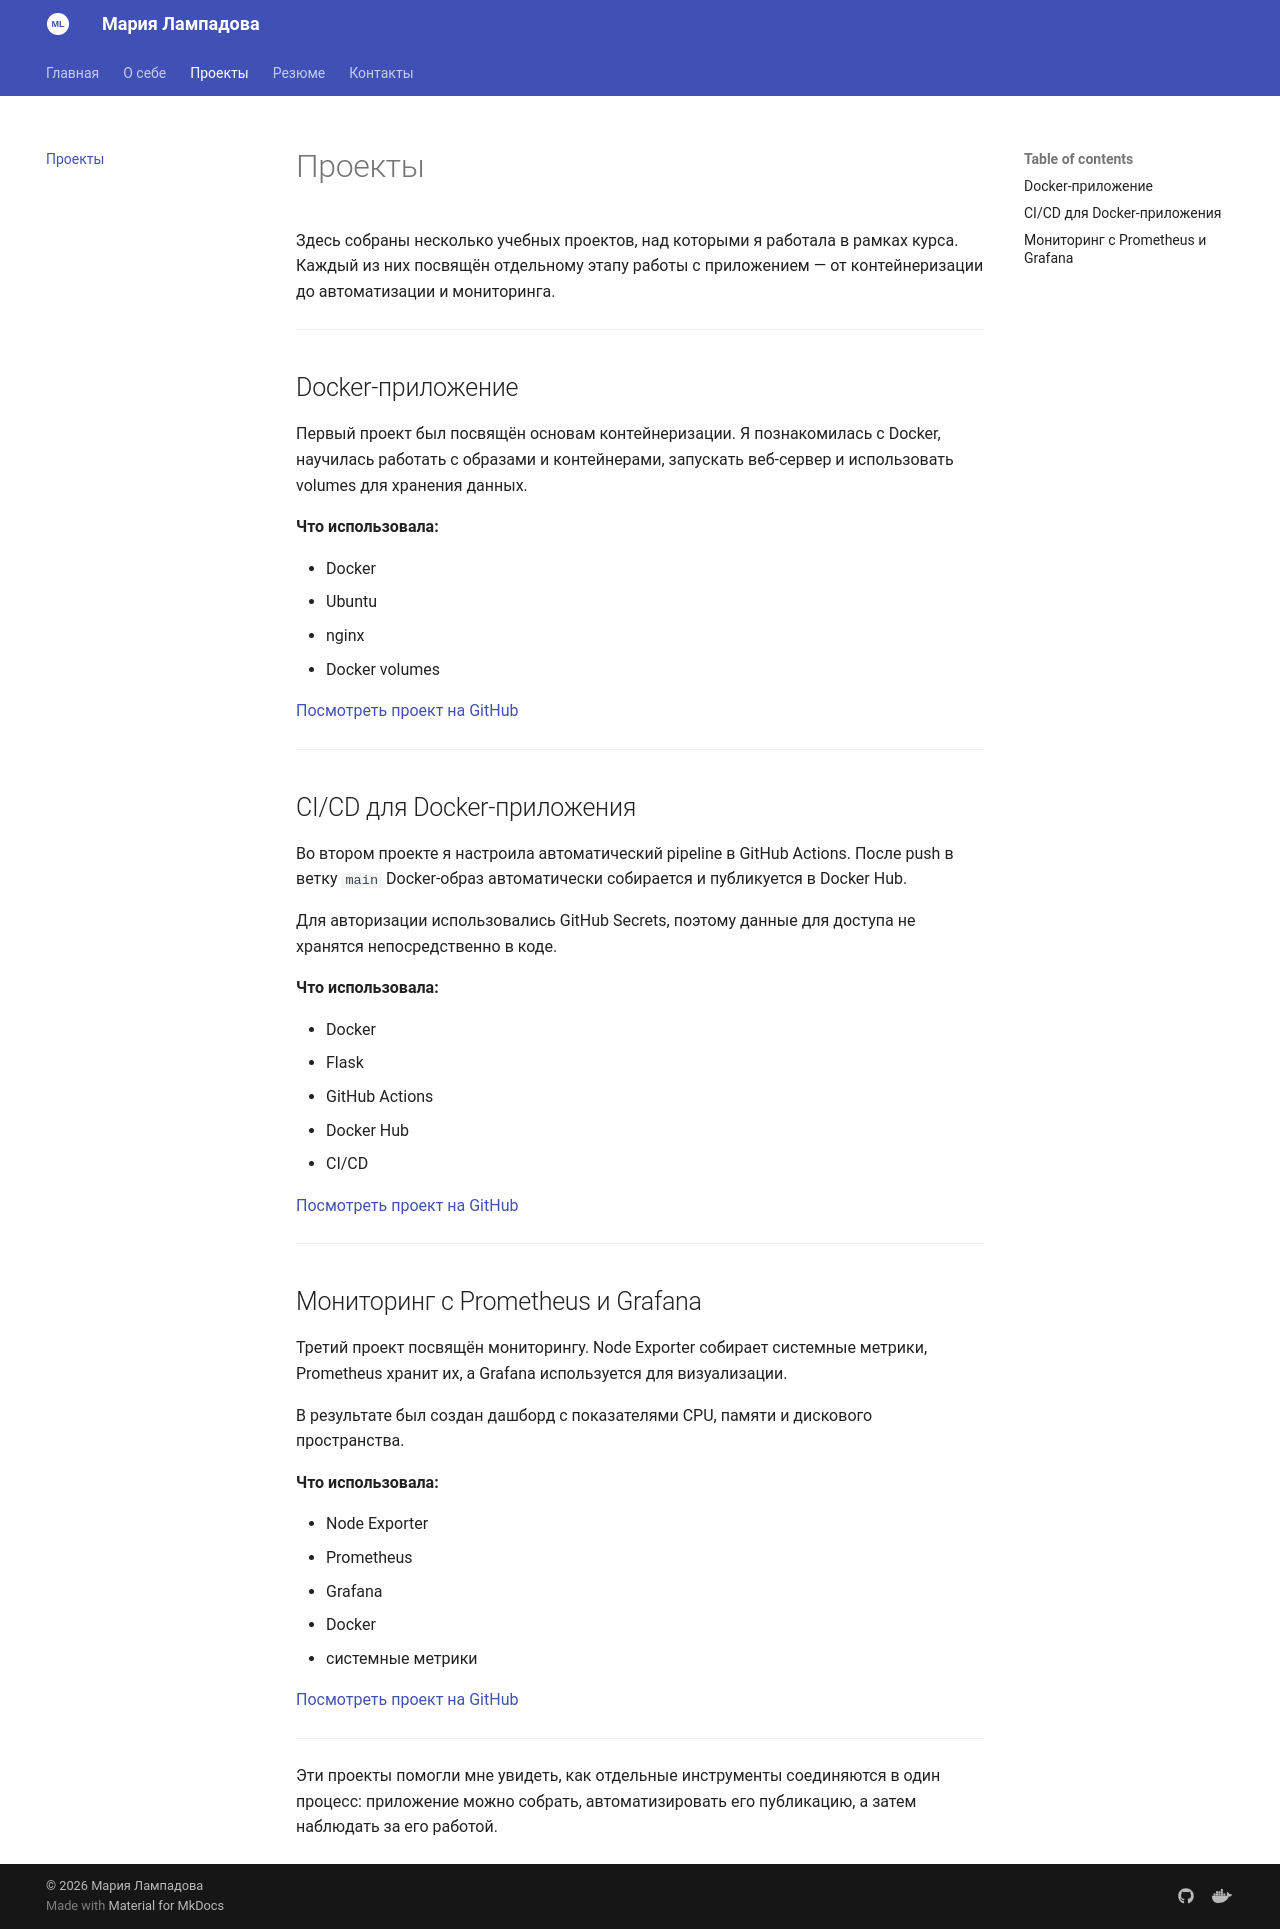

repository: marylampadova23-art/my-personal-site · page: projects/index.html · generator: mkdocs

# Проекты

Здесь собраны несколько учебных проектов, над которыми я работала в рамках курса. Каждый из них посвящён отдельному этапу работы с приложением — от контейнеризации до автоматизации и мониторинга.

---

## Docker-приложение

Первый проект был посвящён основам контейнеризации. Я познакомилась с Docker, научилась работать с образами и контейнерами, запускать веб-сервер и использовать volumes для хранения данных.

**Что использовала:**

- Docker
- Ubuntu
- nginx
- Docker volumes

[Посмотреть проект на GitHub](https://github.com/marylampadova23-art/devops-lab-lampadova)

---

## CI/CD для Docker-приложения

Во втором проекте я настроила автоматический pipeline в GitHub Actions. После push в ветку `main` Docker-образ автоматически собирается и публикуется в Docker Hub.

Для авторизации использовались GitHub Secrets, поэтому данные для доступа не хранятся непосредственно в коде.

**Что использовала:**

- Docker
- Flask
- GitHub Actions
- Docker Hub
- CI/CD

[Посмотреть проект на GitHub](https://github.com/marylampadova23-art/devops-lab2-lampadova)

---

## Мониторинг с Prometheus и Grafana

Третий проект посвящён мониторингу. Node Exporter собирает системные метрики, Prometheus хранит их, а Grafana используется для визуализации.

В результате был создан дашборд с показателями CPU, памяти и дискового пространства.

**Что использовала:**

- Node Exporter
- Prometheus
- Grafana
- Docker
- системные метрики

[Посмотреть проект на GitHub](https://github.com/marylampadova23-art/devops-lab3-lampadova)

---

Эти проекты помогли мне увидеть, как отдельные инструменты соединяются в один процесс: приложение можно собрать, автоматизировать его публикацию, а затем наблюдать за его работой.
